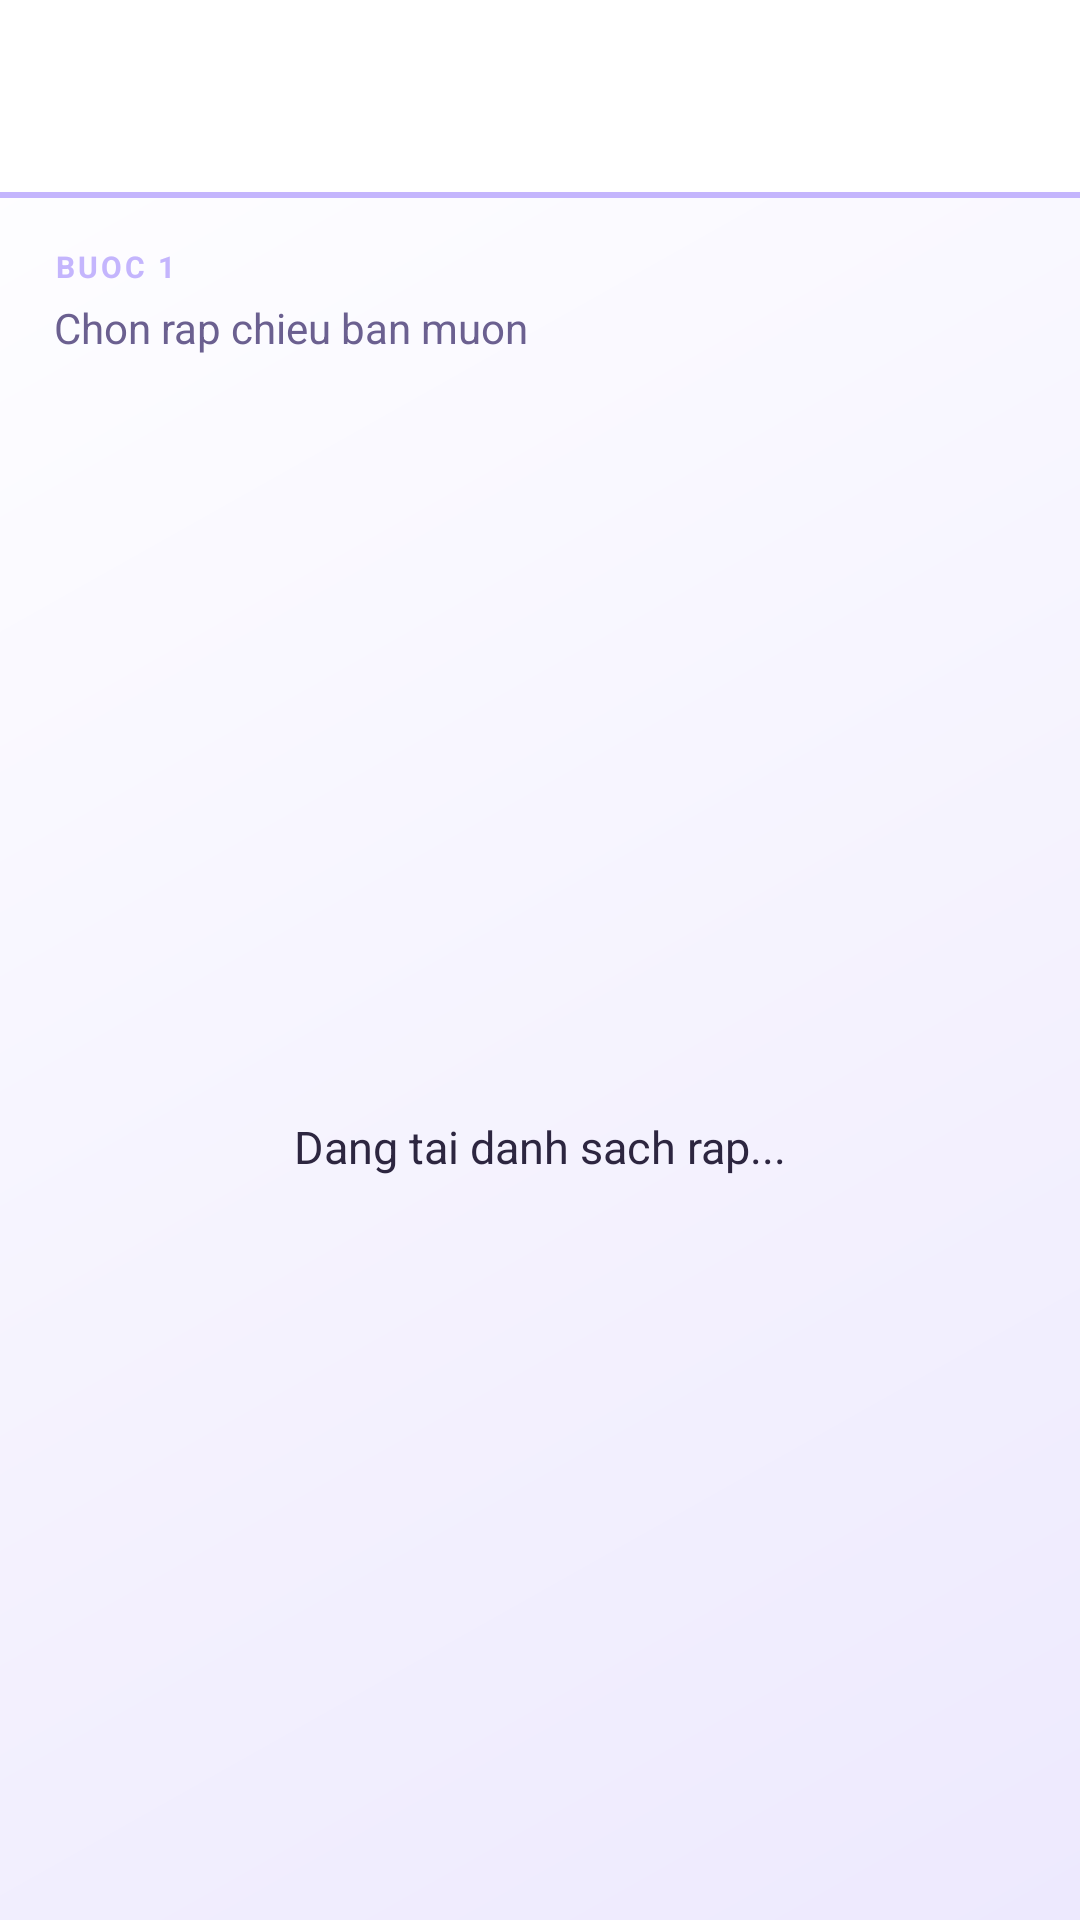

Android layout source for this screen:
<!-- AndroidManifest.xml: application theme Theme.Firebase -->
<!-- res/layout/activity_main.xml -->
<?xml version="1.0" encoding="utf-8"?>
<LinearLayout xmlns:android="http://schemas.android.com/apk/res/android"
    xmlns:app="http://schemas.android.com/apk/res-auto"
    android:id="@+id/main"
    android:layout_width="match_parent"
    android:layout_height="match_parent"
    android:background="@drawable/bg_gradient"
    android:orientation="vertical">

    <com.google.android.material.appbar.AppBarLayout
        android:layout_width="match_parent"
        android:layout_height="wrap_content"
        android:background="@color/dark_surface_elevated"
        android:elevation="0dp"
        app:elevation="0dp">

        <androidx.appcompat.widget.Toolbar
            android:id="@+id/toolbar"
            android:layout_width="match_parent"
            android:layout_height="?attr/actionBarSize"
            android:background="@android:color/transparent"
            app:titleTextColor="@color/toolbar_title" />
    </com.google.android.material.appbar.AppBarLayout>

    <View
        android:layout_width="match_parent"
        android:layout_height="2dp"
        android:background="@color/accent_mint" />

    <LinearLayout
        android:layout_width="match_parent"
        android:layout_height="wrap_content"
        android:orientation="vertical"
        android:paddingStart="18dp"
        android:paddingTop="16dp"
        android:paddingEnd="18dp"
        android:paddingBottom="6dp">

        <TextView
            android:layout_width="wrap_content"
            android:layout_height="wrap_content"
            android:letterSpacing="0.1"
            android:text="BUOC 1"
            android:textAllCaps="true"
            android:textColor="@color/accent_mint"
            android:textSize="10sp"
            android:textStyle="bold" />

        <TextView
            android:layout_width="match_parent"
            android:layout_height="wrap_content"
            android:layout_marginTop="4dp"
            android:text="Chon rap chieu ban muon"
            android:textColor="@color/text_secondary"
            android:textSize="14sp" />
    </LinearLayout>

    <FrameLayout
        android:layout_width="match_parent"
        android:layout_height="0dp"
        android:layout_weight="1">

        <androidx.recyclerview.widget.RecyclerView
            android:id="@+id/rvTheaters"
            android:layout_width="match_parent"
            android:layout_height="match_parent"
            android:clipToPadding="false"
            android:paddingStart="10dp"
            android:paddingEnd="10dp"
            android:paddingBottom="12dp"
            android:visibility="gone" />

        <TextView
            android:id="@+id/tvEmpty"
            android:layout_width="match_parent"
            android:layout_height="match_parent"
            android:gravity="center"
            android:paddingStart="24dp"
            android:paddingEnd="24dp"
            android:text="Dang tai danh sach rap..."
            android:textColor="@color/text_primary"
            android:textSize="15sp" />
    </FrameLayout>
</LinearLayout>
<!-- resources referenced by this layout -->
<resources>
  <color name="accent_mint">#C4B5FD</color>
  <color name="dark_surface_elevated">#FFFFFF</color>
  <color name="text_primary">#2D2640</color>
  <color name="text_secondary">#6B6090</color>
  <color name="toolbar_title">#FFFFFF</color>
  <!-- drawable bg_gradient (drawable) -->
  <?xml version="1.0" encoding="utf-8"?>
  <shape xmlns:android="http://schemas.android.com/apk/res/android"
      android:shape="rectangle">
      <gradient
          android:angle="135"
          android:endColor="#FFFFFF"
          android:startColor="#EDE9FE"
          android:type="linear" />
  </shape>
  <style name="Theme.Firebase" parent="Base.Theme.Firebase" />
  <style name="Base.Theme.Firebase" parent="Theme.Material3.DayNight.NoActionBar">
          <item name="colorPrimary">@color/primary_orange</item>
          <item name="colorPrimaryVariant">@color/primary_orange_dark</item>
          <item name="colorSurface">@color/dark_background</item>
          <item name="android:statusBarColor">@color/dark_surface</item>
          <item name="android:navigationBarColor">@color/dark_background</item>
          <item name="android:windowBackground">@color/dark_background</item>
          <item name="android:windowLightStatusBar">false</item>
      </style>
  <color name="primary_orange">#7C3AED</color>
  <color name="primary_orange_dark">#5B21B6</color>
  <color name="dark_background">#FAF7FF</color>
  <color name="dark_surface">#5B21B6</color>
</resources>
